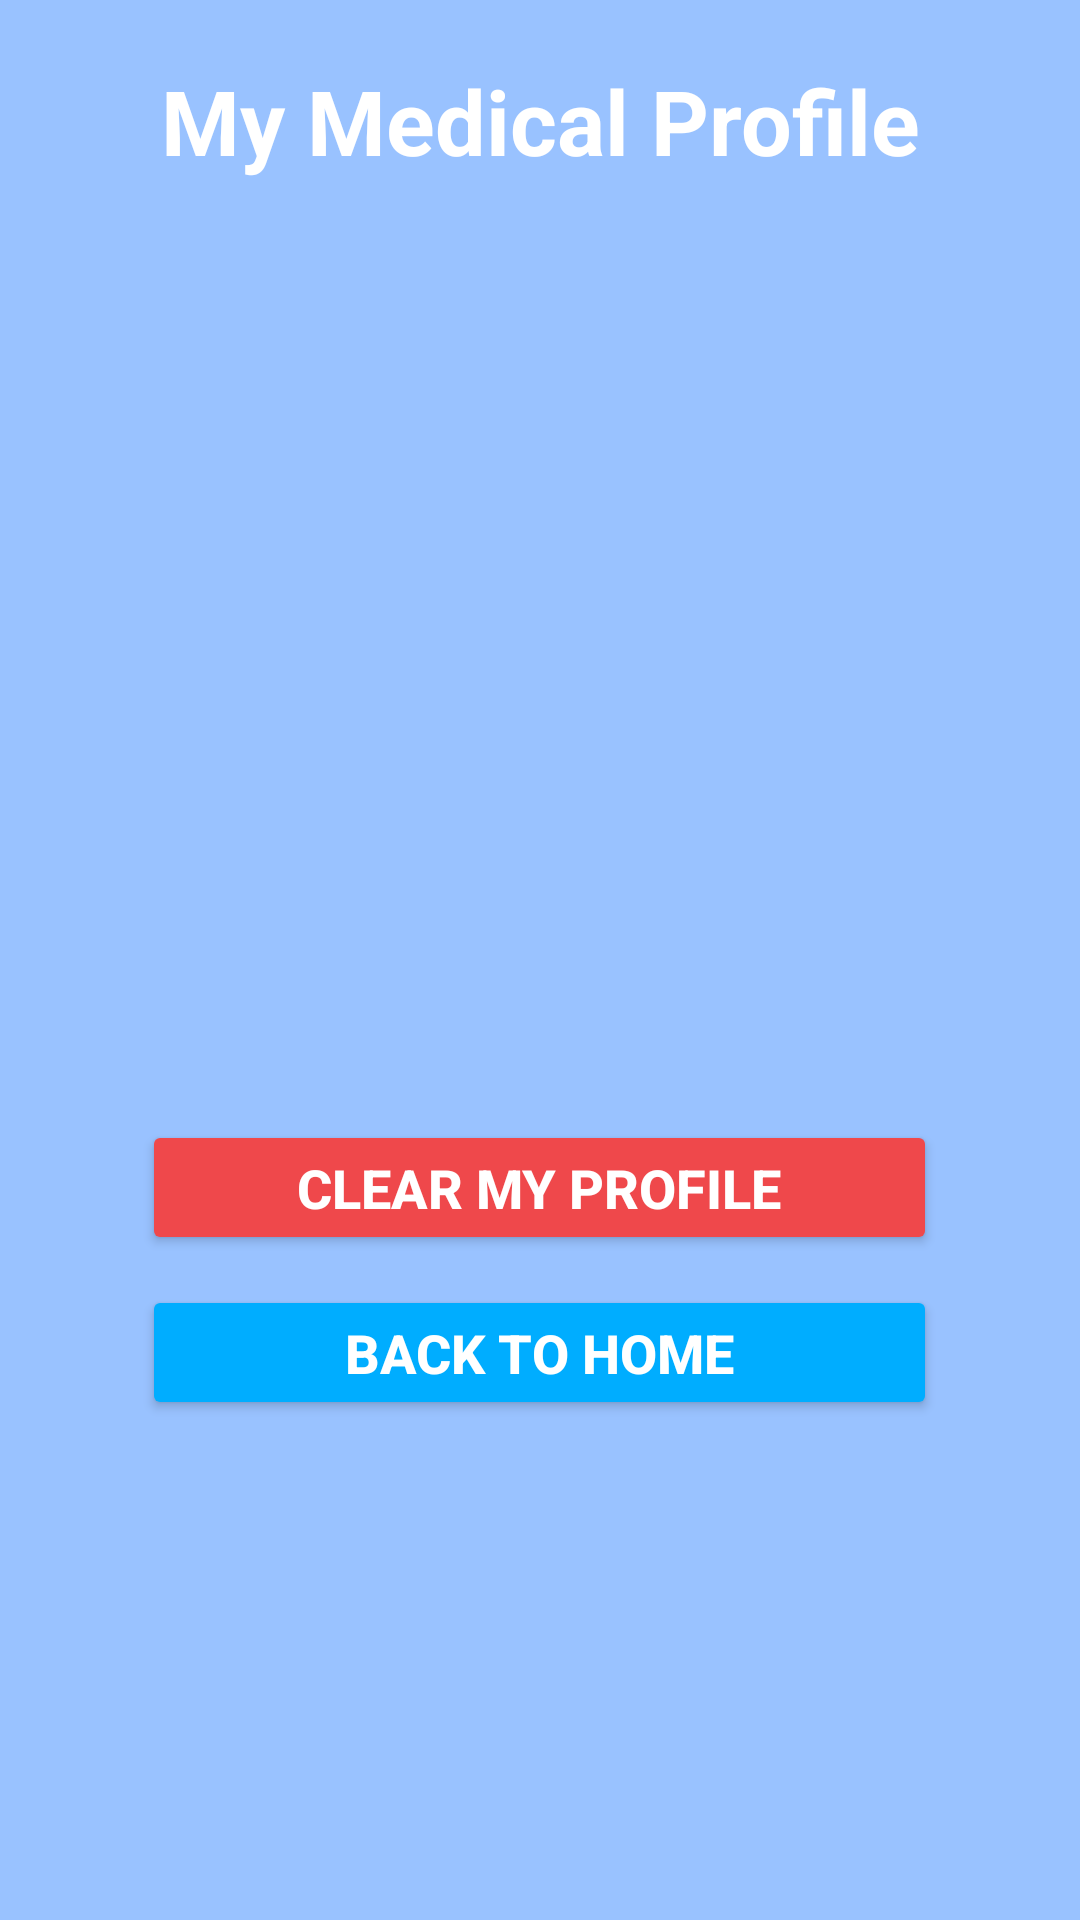

Write the Android layout XML for this screen, with the resource values it uses.
<!-- AndroidManifest.xml: application theme Theme.AppCompat.NoActionBar -->
<!-- res/layout/activity_my_medical_profile.xml -->
<?xml version="1.0" encoding="utf-8"?>
<LinearLayout xmlns:android="http://schemas.android.com/apk/res/android"
    xmlns:tools="http://schemas.android.com/tools"
    android:layout_width="match_parent"
    android:layout_height="match_parent"
    tools:context=".MyMedicalProfile"
    android:orientation="vertical"
    android:background="@drawable/background">

    <TextView
        android:id="@+id/myMedicalProfile"
        android:layout_width="match_parent"
        android:layout_height="wrap_content"
        android:text="My Medical Profile"
        android:textAlignment="center"
        android:textColor="@color/white"
        android:textSize="30sp"
        android:textStyle="bold"
        android:layout_marginTop="20dp"/>

    <TextView
        android:id="@+id/userName"
        android:layout_width="wrap_content"
        android:layout_height="wrap_content"
        android:layout_marginTop="20dp"
        android:textColor="@color/white"
        android:textStyle="bold"
        android:padding="10dp"/>

    <TextView
        android:id="@+id/userBirthday"
        android:layout_width="wrap_content"
        android:layout_height="wrap_content"
        android:textStyle="bold"
        android:textColor="@color/white"
        android:padding="10dp"/>

    <TextView
        android:id="@+id/userGender"
        android:layout_width="wrap_content"
        android:layout_height="wrap_content"
        android:textStyle="bold"
        android:textColor="@color/white"
        android:padding="10dp"/>

    <TextView
        android:id="@+id/userBloodType"
        android:layout_width="wrap_content"
        android:layout_height="wrap_content"
        android:textStyle="bold"
        android:textColor="@color/white"
        android:padding="10dp"/>

    <TextView
        android:id="@+id/userHomeAddress"
        android:layout_width="wrap_content"
        android:layout_height="wrap_content"
        android:textStyle="bold"
        android:textColor="@color/white"
        android:padding="10dp"/>

    <TextView
        android:id="@+id/userAllergies"
        android:layout_width="wrap_content"
        android:layout_height="wrap_content"
        android:textStyle="bold"
        android:textColor="@color/white"
        android:padding="10dp"/>

    <TextView
        android:id="@+id/userMedicalNotes"
        android:layout_width="wrap_content"
        android:layout_height="wrap_content"
        android:textStyle="bold"
        android:textColor="@color/white"
        android:padding="10dp"/>

    <Button
        android:id="@+id/clearProfileButton"
        android:layout_gravity="center"
        android:layout_width="265dp"
        android:layout_height="45dp"
        android:backgroundTint="#ef484b"
        android:text="Clear My Profile"
        android:textSize="18sp"
        android:textStyle="bold"
        android:layout_marginTop="20dp"/>

    <Button
        android:id="@+id/homeButton"
        android:layout_gravity="center"
        android:layout_width="265dp"
        android:layout_height="45dp"
        android:backgroundTint="#00ADFF"
        android:text="Back to Home"
        android:textSize="18sp"
        android:textStyle="bold"
        android:layout_marginTop="10dp"/>

</LinearLayout>
<!-- resources referenced by this layout -->
<resources>
  <!-- drawable background: png bitmap (drawable, 3272 bytes) -->
  <!-- not gathered from this repository: default colours our renderer supplied (Android Studio template values) -->
  <color name="white">#FFFFFFFF</color>
</resources>
